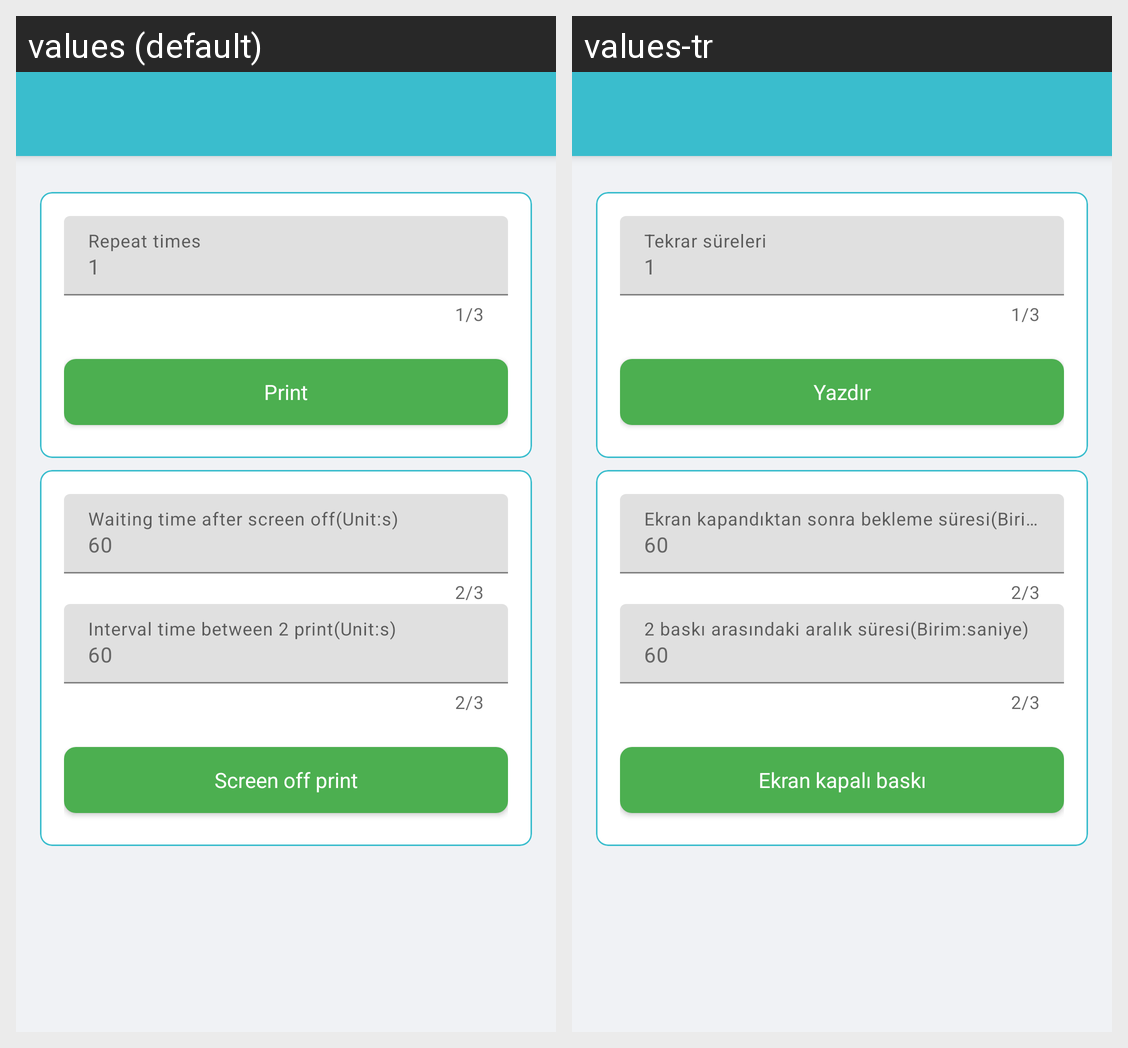

Locale-by-locale string values for the Android screen shown in this grid:
Android screen res/layout/activity_print_text.xml rendered under 2 locales, left to right: values (default), values-tr. Device: Nexus 5 (rendered at 1080×1920; each locale shown at half size, 540×960, under a caption strip naming it); theme Theme.SunmiPost.
Strings drawn on this screen, with the default value and each locale's value (text and hints the layout hard-codes, and strings that could not be matched under every locale, appear in the picture but are not listed):

print_repeat_time
  values: Repeat times
  values-tr: Tekrar süreleri

print
  values: Print
  values-tr: Yazdır

print_screen_off_wait_time
  values: Waiting time after screen off(Unit:s)
  values-tr: Ekran kapandıktan sonra bekleme süresi(Birim:saniye)

print_screen_off_interval
  values: Interval time between 2 print(Unit:s)
  values-tr: 2 baskı arasındaki aralık süresi(Birim:saniye)

screen_off_print
  values: Screen off print
  values-tr: Ekran kapalı baskı
